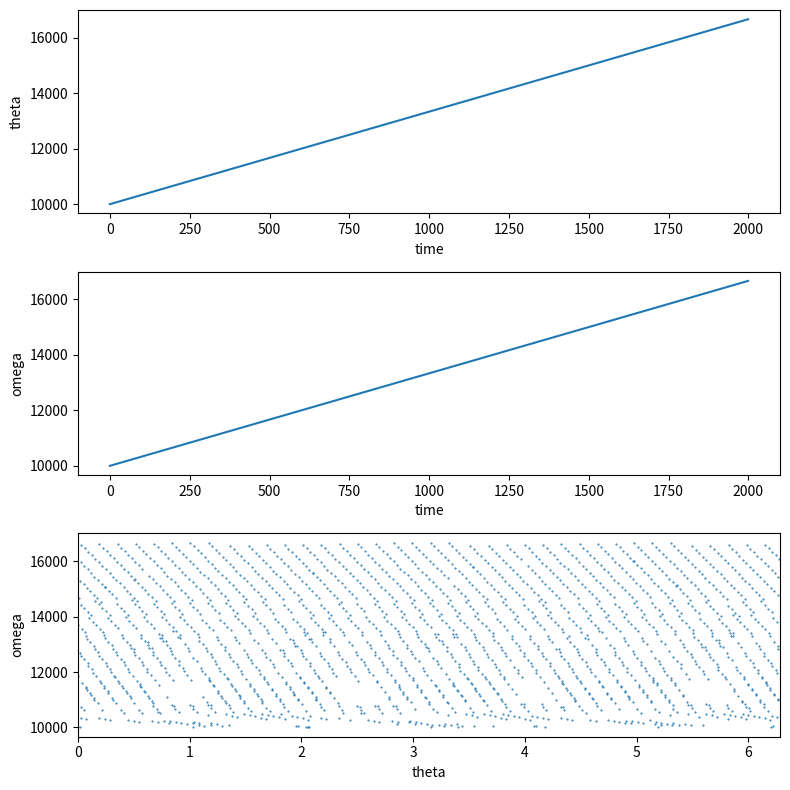

Write the Python code that produced this figure.
import numpy as np
import matplotlib.pyplot as plt
from scipy.integrate import odeint

def f(y, t):
    x1, y1, z1, x2, y2, z2, vx1, vy1, vz1, vx2, vy2, vz2 = y      # unpack current values of y
    dist = np.sqrt((x1-x2)**2 +(y1-y2)**2 +(z1-z2)**2)
    G = 6.67*1e-11
    m2 = 1e30
    m1 = 2e30
    derivs = [vx1, vy1, vz1,  vx2, vy2, vz2, - G*m2*(x2 - x1)/dist**3, - G*m2*(y2 - y1)/dist**3, - G*m2*(z2 - z1)/dist**3,
              G*m1*(x2 - x1)/dist**3, G*m1*(y2 - y1)/dist**3, - G*m1*(z2 - z1)/dist**3]    # list of dy/dt=f functions
    return derivs


# Initial values
theta0 = 0.0     # initial angular displacement
omega0 = 0.0     # initial angular velocity

# Bundle initial conditions for ODE solver
y0 = [0, 1e4, 0, 0, -1e4, 0, 1e15, 0, 0, 0, 0, 0]


# Make time array for solution
tStop = 2000.
tInc = 1
t = np.arange(0., tStop, tInc)

# Call the ODE solver
psoln = odeint(f, y0, t, args=())
print(psoln.shape)

# Plot results
fig = plt.figure(1, figsize=(8,8))

# Plot theta as a function of time
ax1 = fig.add_subplot(311)
ax1.plot(t, psoln[:,1])
ax1.set_xlabel('time')
ax1.set_ylabel('theta')

# Plot omega as a function of time
ax2 = fig.add_subplot(312)
ax2.plot(t, psoln[:,1])
ax2.set_xlabel('time')
ax2.set_ylabel('omega')

# Plot omega vs theta
ax3 = fig.add_subplot(313)
twopi = 2.0*np.pi
ax3.plot(psoln[:,0]%twopi, psoln[:,1], '.', ms=1)
ax3.set_xlabel('theta')
ax3.set_ylabel('omega')
ax3.set_xlim(0., twopi)

plt.tight_layout()
plt.show()